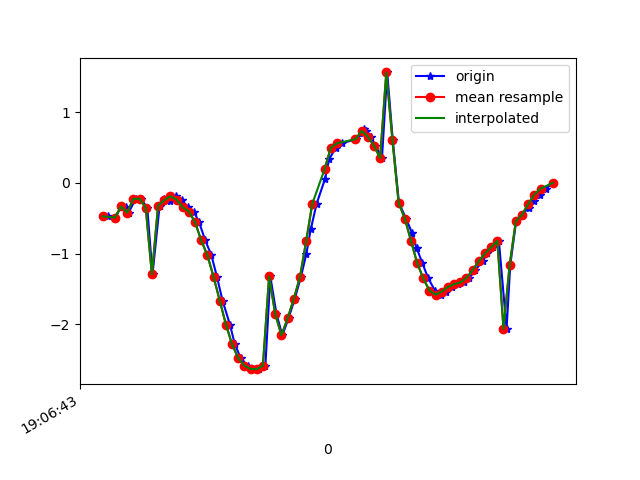

Source data for this figure (header and first rows):
1618772803817, 1468487670146406, -0.4721214, -3.6279132, 9.091499
1618772803842, 1468487689377176, -0.4896, -3.787, 9.025
1618772803861, 1468487708607946, -0.3265, -3.781, 9.035
1618772803877, 1468487727838716, -0.3399, -3.806, 9.024
1618772803885, 1468487747069486, -0.4192, -4.069, 8.905
1618772803907, 1468487766300256, -0.2258, -4.356, 8.776
1618772803924, 1468487785531026, -0.2238, -4.729, 8.581
1618772803945, 1468487804761796, -0.3514, -5.27, 8.255
1618772803962, 1468487823992566, -1.294, -5.729, 7.845
1618772803985, 1468487843223336, -0.3232, -6.526, 7.304
1618772804000, 1468487862454106, -0.231, -7.255, 6.585
1618772804019, 1468487881684876, -0.2578, -8.013, 5.637
1618772804038, 1468487900915646, -0.1887, -8.546, 4.793
1618772804056, 1468487920146416, -0.2357, -8.961, 3.961
1618772804076, 1468487939377186, -0.3449, -9.388, 2.789
1618772804096, 1468487958607956, -0.4046, -9.658, 1.615
1618772804113, 1468487977838726, -0.5559, -9.77, 0.5273
1618772804133, 1468487997069496, -0.8127, -9.737, -0.7514
1618772804153, 1468488016300266, -1.023, -9.526, -2.061
1618772804171, 1468488035531036, -1.328, -9.151, -3.246
1618772804189, 1468488054761806, -1.663, -8.774, -4.036
1618772804213, 1468488073992576, -2.001, -8.527, -4.396
1618772804229, 1468488093223346, -2.28, -8.402, -4.499
1618772804248, 1468488112454116, -2.475, -8.346, -4.501
1618772804270, 1468488131684886, -2.582, -8.318, -4.493
1618772804285, 1468488150915656, -2.628, -8.298, -4.503
1618772804308, 1468488170146426, -2.631, -8.269, -4.554
1618772804328, 1468488189377196, -2.581, -8.2, -4.706
1618772804344, 1468488208607966, -1.322, -8.501, -4.694
1618772804364, 1468488227838736, -1.854, -8.149, -5.119
1618772804383, 1468488247069506, -2.152, -7.82, -5.5
1618772804403, 1468488266300276, -1.913, -7.82, -5.589
1618772804423, 1468488285531046, -1.64, -7.954, -5.484
1618772804443, 1468488304761816, -1.331, -8.2, -5.2
1618772804461, 1468488323992586, -0.9977, -8.49, -4.792
1618772804475, 1468488343223356, -0.6576, -8.776, -4.312
1618772804494, 1468488362454126, -0.2962, -9.074, -3.69
1618772804521, 1468488381684896, 0.05172, -9.369, -2.874
1618772804535, 1468488400915666, 0.336, -9.597, -1.958
1618772804556, 1468488420146436, 0.4947, -9.729, -1.068
1618772804576, 1468488439377206, 0.5592, -9.778, -0.3565
1618772804622, 1468488458607976, 0.6168, -9.779, 0.2
1618772804646, 1468488477838746, 0.7026, -9.745, 0.7572
1618772804648, 1468488497069516, 0.76, -9.667, 1.418
1618772804654, 1468488516300286, 0.7396, -9.531, 2.158
1618772804670, 1468488535531056, 0.653, -9.346, 2.875
1618772804685, 1468488554761826, 0.5246, -9.114, 3.564
1618772804706, 1468488573992596, 0.3504, -8.81, 4.278
1618772804723, 1468488593223366, 1.56, -8.376, 4.843
1618772804741, 1468488612454136, 0.6028, -7.873, 5.805
1618772804761, 1468488631684906, -0.2813, -6.959, 6.895
1618772804784, 1468488650915676, -0.5045, -5.935, 7.782
1618772804804, 1468488670146446, -0.7132, -4.75, 8.542
1618772804818, 1468488689377216, -0.9169, -3.469, 9.119
1618772804837, 1468488708607986, -1.133, -2.181, 9.487
1618772804856, 1468488727838756, -1.35, -1.029, 9.652
1618772804878, 1468488747069526, -1.522, -0.2784, 9.677
1618772804896, 1468488766300296, -1.58, -0.1905, 9.67
1618772804913, 1468488785531066, -1.535, -0.5087, 9.666
1618772804933, 1468488804761836, -1.469, -0.7388, 9.661
1618772804954, 1468488823992606, -1.431, -0.7403, 9.667
... 16 more rows
